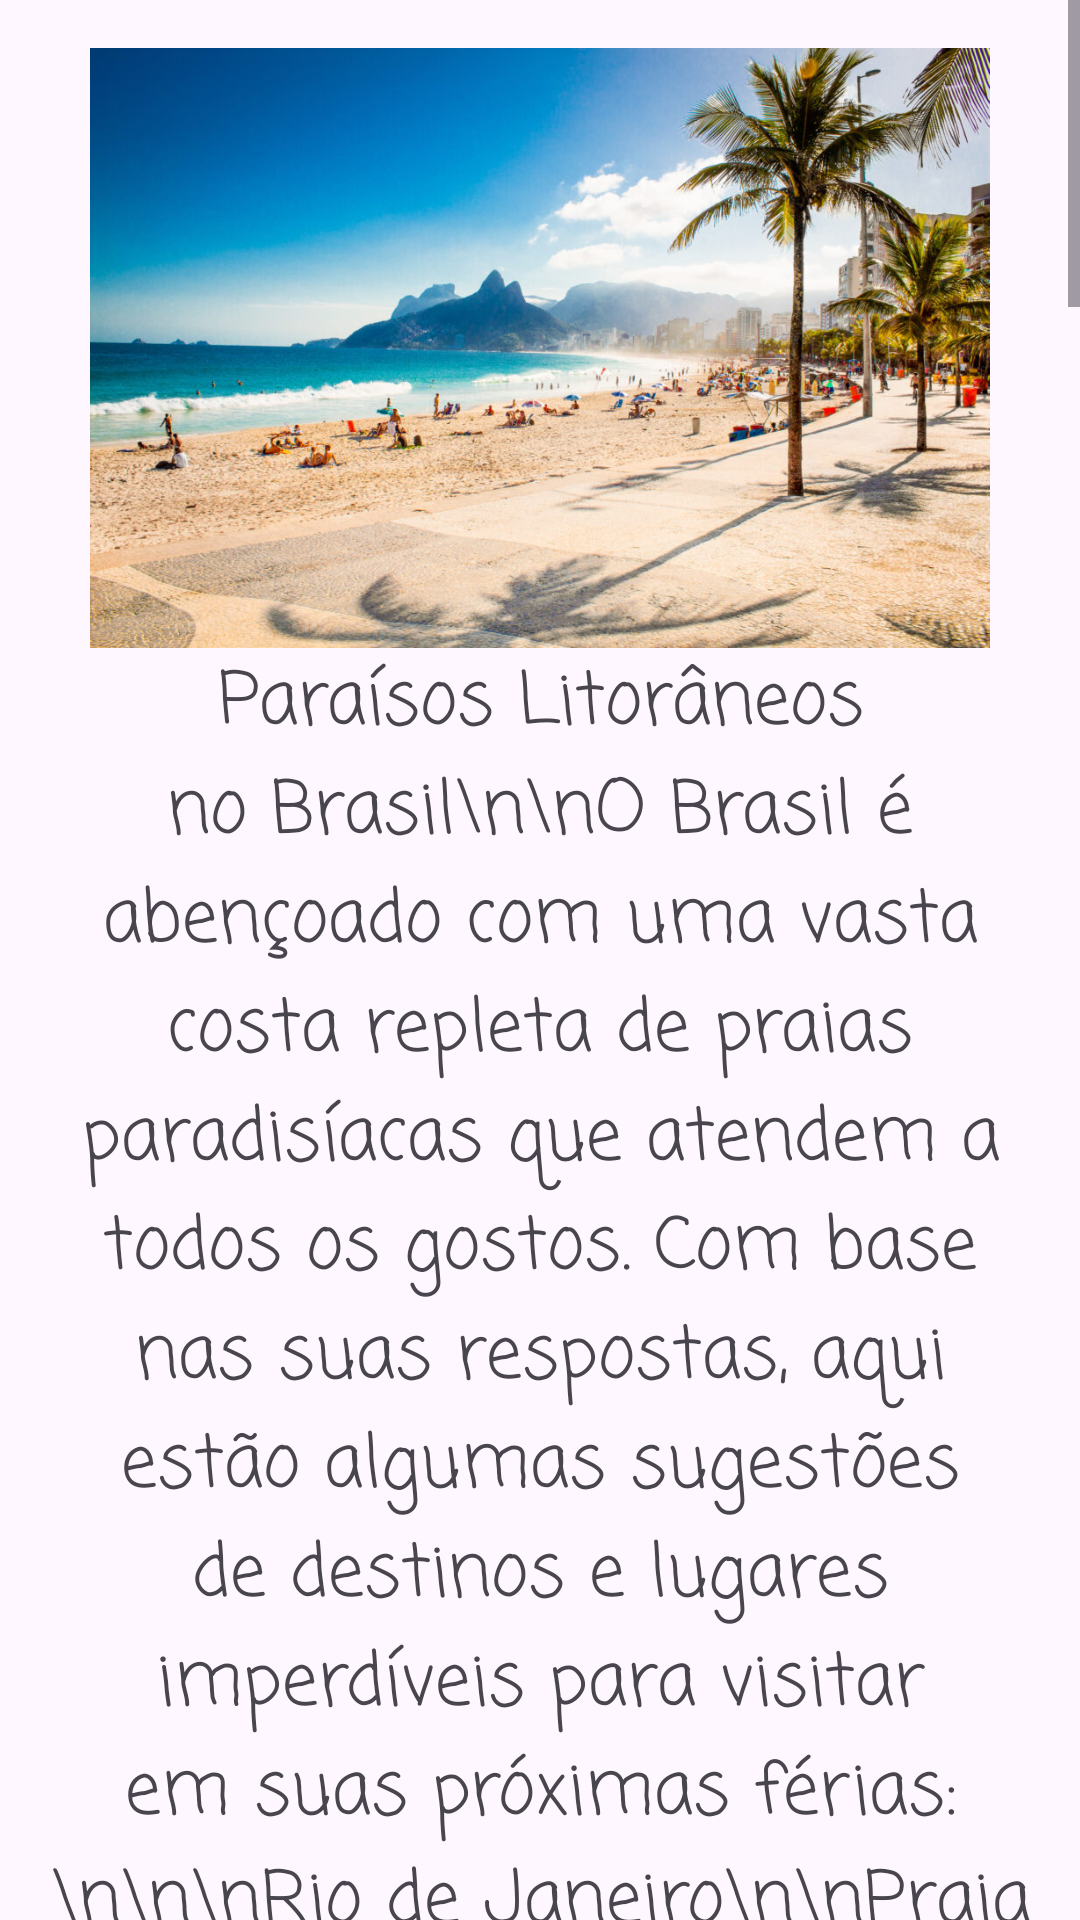

Layout XML and referenced resources for this Android screen:
<!-- AndroidManifest.xml: application theme Theme.AcDevMobile -->
<!-- res/layout/activity_resposta1.xml -->
<?xml version="1.0" encoding="utf-8"?>
<androidx.constraintlayout.widget.ConstraintLayout xmlns:android="http://schemas.android.com/apk/res/android"
    xmlns:app="http://schemas.android.com/apk/res-auto"
    xmlns:tools="http://schemas.android.com/tools"
    android:id="@+id/main"
    android:layout_width="match_parent"
    android:layout_height="match_parent"
    tools:context=".Resposta1">

    <ScrollView
        android:layout_width="match_parent"
        android:layout_height="match_parent">

        <LinearLayout
            android:layout_width="match_parent"
            android:layout_height="wrap_content"
            android:orientation="vertical"
            android:padding="16dp">

            <ImageView
                android:layout_width="match_parent"
                android:layout_height="200dp"
                android:src="@drawable/ipanema" />

            <TextView
                android:layout_width="match_parent"
                android:layout_height="wrap_content"
                android:fontFamily="casual"
                android:gravity="center"
                android:text="Paraísos Litorâneos no Brasil\n\nO Brasil é abençoado com uma vasta costa repleta de praias paradisíacas que atendem a todos os gostos. Com base nas suas respostas, aqui estão algumas sugestões de destinos e lugares imperdíveis para visitar em suas próximas férias:\n\n\nRio de Janeiro\n\nPraia de Copacabana: é o lugar perfeito para quem gosta de uma atmosfera vibrante e agitada. Aproveite para caminhar pelo calçadão, tomar um banho de mar e conhecer o Forte de Copacabana, onde você pode desfrutar de uma vista espetacular da praia.\n\nIpanema: Outra praia icônica do Rio, Ipanema é famosa por sua beleza e pelo Pôr do Sol no Arpoador. Não deixe de visitar o bairro, com suas lojas charmosas e excelentes restaurantes.\n"
                android:textSize="24sp" />

            <ImageView
                android:layout_width="match_parent"
                android:layout_height="200dp"
                android:src="@drawable/florianopolis" />

            <TextView
                android:layout_width="match_parent"
                android:layout_height="wrap_content"
                android:textSize="24sp"
                android:text="\nFlorianópolis\n\nPraia da Joaquina: Ideal para os amantes do surf, Joaquina é conhecida por suas ondas incríveis. Além disso, a praia oferece belas dunas onde é possível praticar sandboard.\n\nPraia dos Ingleses: Localizada no norte da ilha, essa praia é perfeita para famílias e oferece uma excelente infraestrutura com bares e restaurantes à beira-mar.\n"
                android:fontFamily="casual"
                android:gravity="center" />

            <ImageView
                android:layout_width="match_parent"
                android:layout_height="200dp"
                android:src="@drawable/bahia" />

            <TextView
                android:layout_width="match_parent"
                android:layout_height="wrap_content"
                android:textSize="24sp"
                android:text="\nBahia\n\nPorto Seguro: Com suas praias de águas calmas e mornas, Porto Seguro é um destino ideal para quem busca relaxamento e diversão. Visite a Passarela do Descobrimento, com suas casas coloridas, restaurantes e lojas de artesanato.\n\nPraia do Espelho: Considerada uma das praias mais bonitas do Brasil, a Praia do Espelho encanta com suas falésias, piscinas naturais e águas cristalinas. É o lugar perfeito para quem busca tranquilidade e paisagens deslumbrantes.\n"
                android:fontFamily="casual"
                android:gravity="center" />

            <ImageView
                android:layout_width="match_parent"
                android:layout_height="200dp"
                android:src="@drawable/ceara" />

            <TextView
                android:layout_width="match_parent"
                android:layout_height="wrap_content"
                android:textSize="24sp"
                android:text="\nCeará\n\nJericoacoara: Jeri, como é carinhosamente chamada, é um verdadeiro paraíso. Com suas dunas, lagoas de água doce e mar azul-turquesa, é o destino ideal para quem busca contato com a natureza e um ambiente rústico. Não perca o pôr do sol na Duna do Pôr do Sol e a Pedra Furada, um dos cartões-postais de Jeri.\n\nCanoa Quebrada: Famosa por suas falésias coloridas e pela vida noturna animada, Canoa Quebrada é um destino que mistura beleza natural e diversão. Aproveite para fazer um passeio de buggy e conhecer as praias desertas da região.\n"
                android:fontFamily="casual"
                android:gravity="center" />

            <Button
                android:id="@+id/botaoRecomecar"
                android:layout_width="match_parent"
                android:layout_height="wrap_content"
                android:layout_marginTop="16dp"
                android:text="Começar Novamente"
                android:fontFamily="casual"
                android:gravity="center" />

            <Button
                android:id="@+id/botaoTerminar"
                android:layout_width="match_parent"
                android:layout_height="wrap_content"
                android:layout_marginTop="16dp"
                android:text="Finalizar"
                android:fontFamily="casual"
                android:gravity="center" />

            <TextView
                android:id="@+id/textView11"
                android:layout_width="wrap_content"
                android:layout_height="wrap_content"
                android:text="Powered by Magarão"
                app:layout_constraintBottom_toBottomOf="parent"
                app:layout_constraintEnd_toEndOf="parent"
                app:layout_constraintHorizontal_bias="0.942"
                app:layout_constraintStart_toStartOf="parent"
                app:layout_constraintTop_toTopOf="parent"
                app:layout_constraintVertical_bias="0.969" />



        </LinearLayout>
    </ScrollView>

</androidx.constraintlayout.widget.ConstraintLayout>
<!-- resources referenced by this layout -->
<resources>
  <!-- drawable bahia: jpg bitmap (drawable, 262823 bytes) -->
  <!-- drawable florianopolis: jpg bitmap (drawable, 108630 bytes) -->
  <!-- drawable ipanema: jpg bitmap (drawable, 199149 bytes) -->
  <style name="Theme.AcDevMobile" parent="Base.Theme.AcDevMobile" />
  <style name="Base.Theme.AcDevMobile" parent="Theme.Material3.DayNight.NoActionBar">
          
          
      </style>
</resources>
